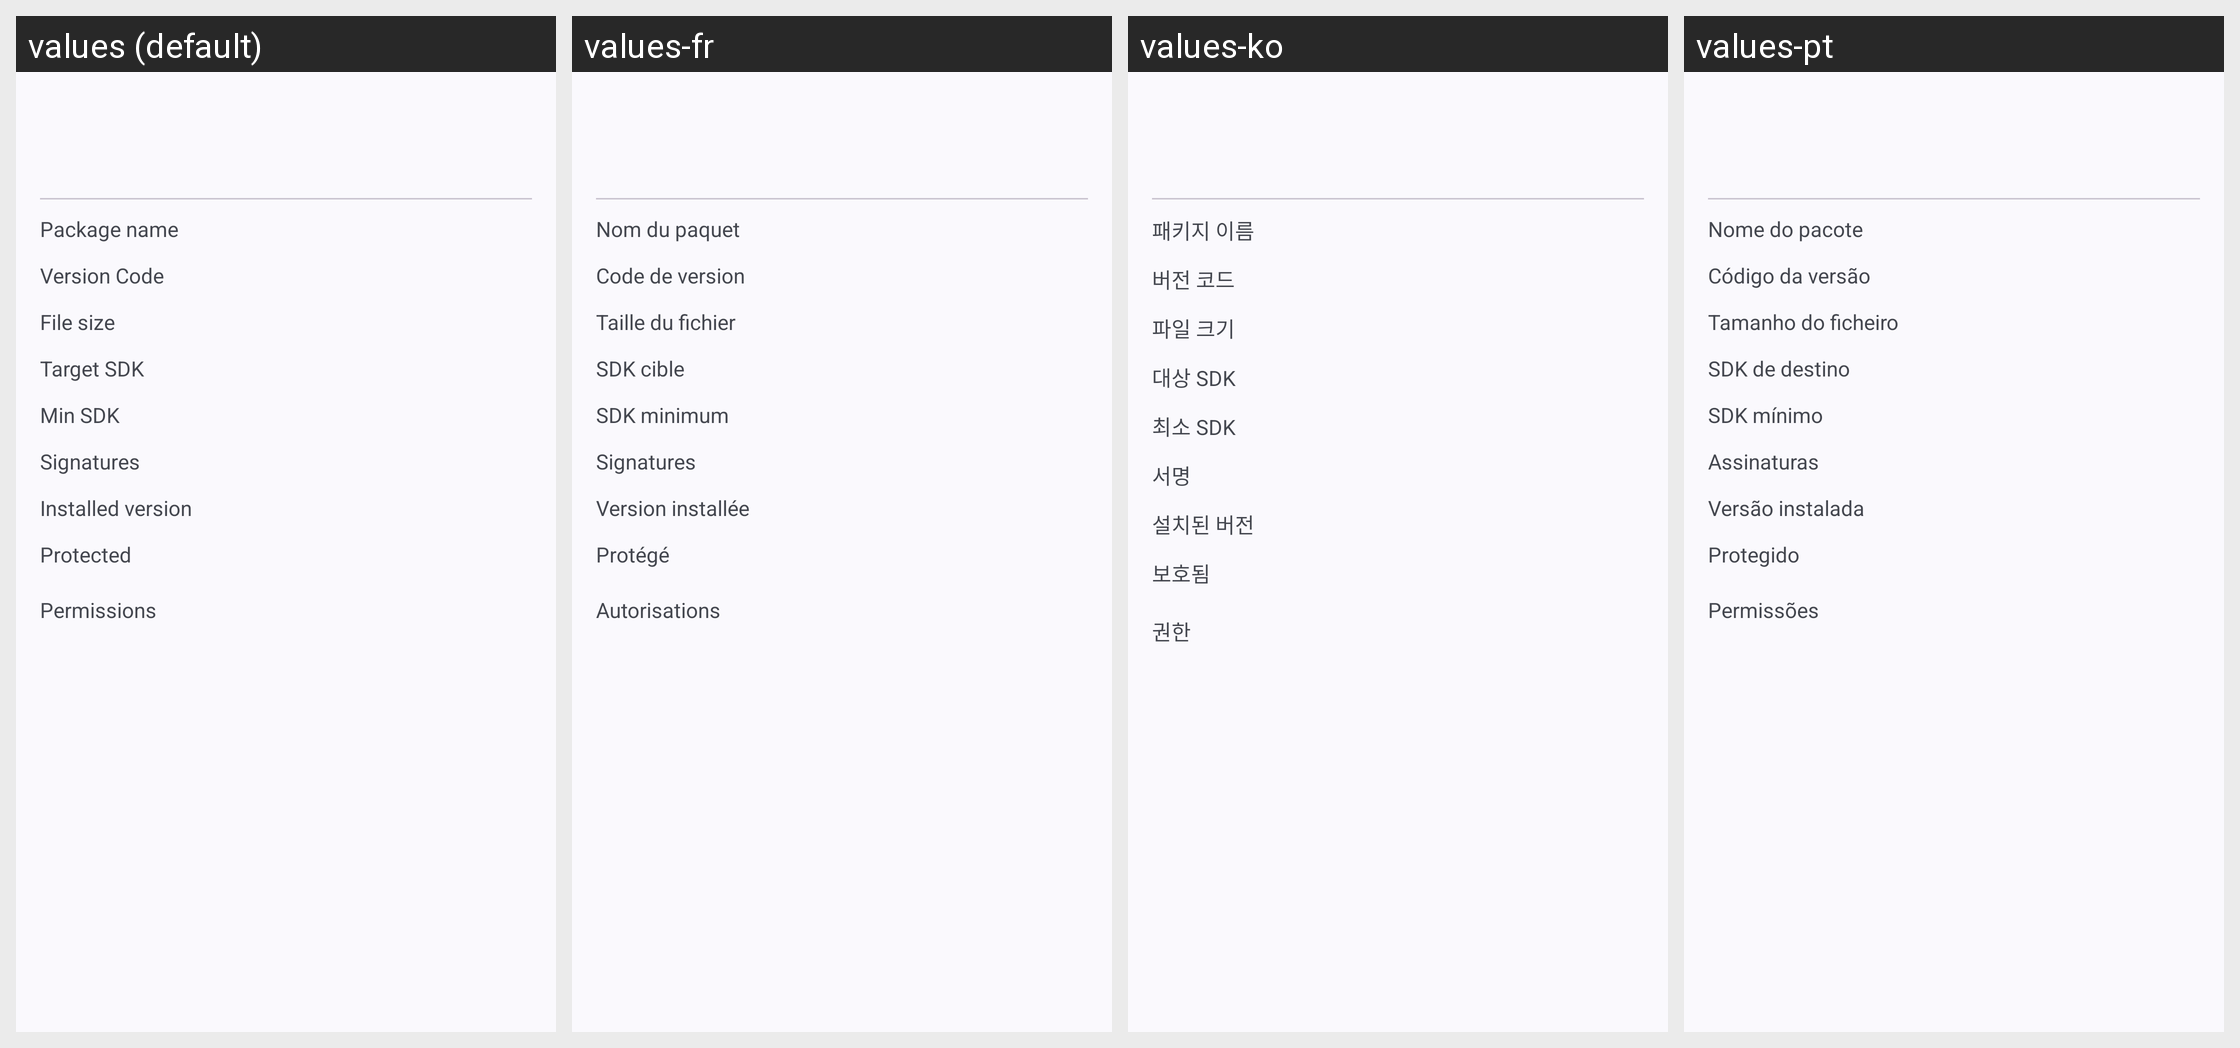

Strings drawn on this Android screen and how each of the app's shown locales translates them:
Android screen res/layout/apk_display.xml rendered under 4 locales, left to right: values (default), values-fr, values-ko, values-pt. Device: Nexus 5 (rendered at 1080×1920; each locale shown at half size, 540×960, under a caption strip naming it); theme Theme.MyApp.System.
Other locales in the repository, not shown: values-ar, values-de, values-es, values-fa, values-hi, values-in, values-it, values-ja, values-ru, values-th, values-tr, values-vi, values-zh-rCN.
Strings drawn on this screen, with the default value and each locale's value (text and hints the layout hard-codes, and strings that could not be matched under every locale, appear in the picture but are not listed):

p_package
  values: Package name
  values-fr: Nom du paquet
  values-ko: 패키지 이름
  values-pt: Nome do pacote

version_code
  values: Version Code
  values-fr: Code de version
  values-ko: 버전 코드
  values-pt: Código da versão

file_size
  values: File size
  values-fr: Taille du fichier
  values-ko: 파일 크기
  values-pt: Tamanho do ficheiro

target_sdk
  values: Target SDK
  values-fr: SDK cible
  values-ko: 대상 SDK
  values-pt: SDK de destino

min_sdk
  values: Min SDK
  values-fr: SDK minimum
  values-ko: 최소 SDK
  values-pt: SDK mínimo

p_signatures
  values: Signatures
  values-fr: Signatures
  values-ko: 서명
  values-pt: Assinaturas

installed_version
  values: Installed version
  values-fr: Version installée
  values-ko: 설치된 버전
  values-pt: Versão instalada

p_protected
  values: Protected
  values-fr: Protégé
  values-ko: 보호됨
  values-pt: Protegido

permissions
  values: Permissions
  values-fr: Autorisations
  values-ko: 권한
  values-pt: Permissões
